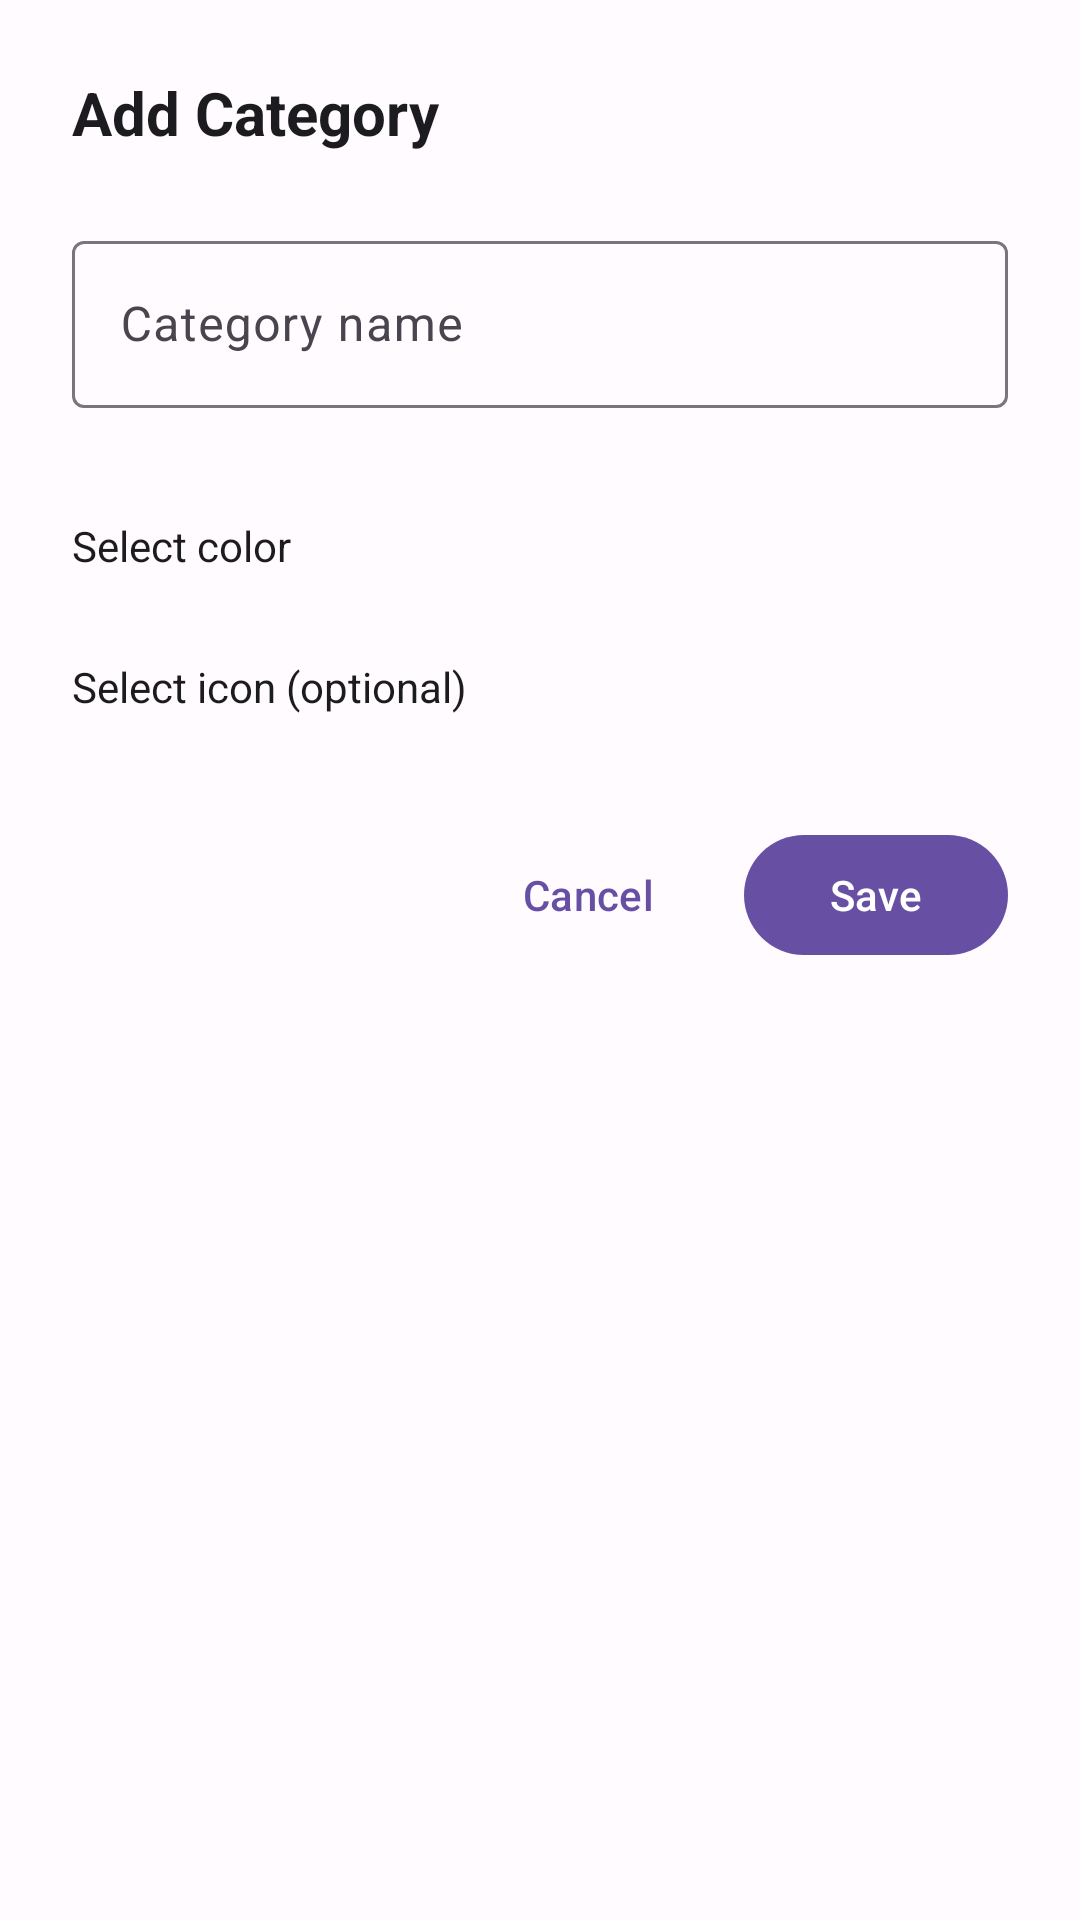

Produce the Android XML layout that renders to this screen, including the resource entries it uses.
<!-- AndroidManifest.xml: application theme Theme.TodoApp -->
<!-- res/layout/dialog_add_category.xml -->
<?xml version="1.0" encoding="utf-8"?>
<LinearLayout
    xmlns:android="http://schemas.android.com/apk/res/android"
    xmlns:app="http://schemas.android.com/apk/res-auto"
    xmlns:tools="http://schemas.android.com/tools"
    android:layout_width="match_parent"
    android:layout_height="wrap_content"
    android:orientation="vertical"
    android:padding="24dp">

    <TextView
        android:layout_width="wrap_content"
        android:layout_height="wrap_content"
        android:text="@string/add_category"
        android:textSize="20sp"
        android:textStyle="bold"
        android:textColor="?attr/colorOnSurface" />

    
    <com.google.android.material.textfield.TextInputLayout
        android:id="@+id/layout_category_name"
        style="@style/Widget.Material3.TextInputLayout.OutlinedBox"
        android:layout_width="match_parent"
        android:layout_height="wrap_content"
        android:layout_marginTop="24dp"
        android:hint="@string/category_name"
        app:errorEnabled="true">

        <com.google.android.material.textfield.TextInputEditText
            android:id="@+id/edit_category_name"
            android:layout_width="match_parent"
            android:layout_height="wrap_content"
            android:inputType="textCapWords"
            android:maxLength="50"
            android:imeOptions="actionDone" />

    </com.google.android.material.textfield.TextInputLayout>

    
    <TextView
        android:layout_width="wrap_content"
        android:layout_height="wrap_content"
        android:layout_marginTop="16dp"
        android:text="@string/select_color"
        android:textSize="14sp"
        android:textColor="?attr/colorOnSurface" />

    <androidx.recyclerview.widget.RecyclerView
        android:id="@+id/recycler_colors"
        android:layout_width="match_parent"
        android:layout_height="wrap_content"
        android:layout_marginTop="12dp"
        app:layoutManager="androidx.recyclerview.widget.GridLayoutManager"
        app:spanCount="7"
        tools:itemCount="14"
        tools:listitem="@layout/item_color" />

    
    <TextView
        android:layout_width="wrap_content"
        android:layout_height="wrap_content"
        android:layout_marginTop="16dp"
        android:text="@string/select_icon"
        android:textSize="14sp"
        android:textColor="?attr/colorOnSurface" />

    <androidx.recyclerview.widget.RecyclerView
        android:id="@+id/recycler_icons"
        android:layout_width="match_parent"
        android:layout_height="wrap_content"
        android:layout_marginTop="12dp"
        app:layoutManager="androidx.recyclerview.widget.GridLayoutManager"
        app:spanCount="6"
        tools:itemCount="12"
        tools:listitem="@layout/item_icon" />

    
    <LinearLayout
        android:layout_width="match_parent"
        android:layout_height="wrap_content"
        android:layout_marginTop="24dp"
        android:orientation="horizontal"
        android:gravity="end">

        <com.google.android.material.button.MaterialButton
            android:id="@+id/btn_cancel"
            style="@style/Widget.Material3.Button.TextButton"
            android:layout_width="wrap_content"
            android:layout_height="wrap_content"
            android:text="@string/cancel" />

        <com.google.android.material.button.MaterialButton
            android:id="@+id/btn_save"
            style="@style/Widget.Material3.Button"
            android:layout_width="wrap_content"
            android:layout_height="wrap_content"
            android:layout_marginStart="8dp"
            android:text="@string/save" />

    </LinearLayout>

</LinearLayout>
<!-- res/layout/item_color.xml (included above) -->
<?xml version="1.0" encoding="utf-8"?>
<FrameLayout
    xmlns:android="http://schemas.android.com/apk/res/android"
    xmlns:tools="http://schemas.android.com/tools"
    android:layout_width="40dp"
    android:layout_height="40dp"
    android:padding="4dp">

    <View
        android:id="@+id/color_circle"
        android:layout_width="match_parent"
        android:layout_height="match_parent"
        android:background="@drawable/bg_color_circle"
        tools:backgroundTint="@color/blue_500" />

    <ImageView
        android:id="@+id/icon_check"
        android:layout_width="20dp"
        android:layout_height="20dp"
        android:layout_gravity="center"
        android:src="@drawable/ic_check"
        android:visibility="gone"
        app:tint="@color/white"
        android:contentDescription="@string/selected"
        tools:visibility="visible"
        xmlns:app="http://schemas.android.com/apk/res-auto" />

</FrameLayout>
<!-- res/layout/item_icon.xml (included above) -->
<?xml version="1.0" encoding="utf-8"?>
<FrameLayout
    xmlns:android="http://schemas.android.com/apk/res/android"
    xmlns:app="http://schemas.android.com/apk/res-auto"
    xmlns:tools="http://schemas.android.com/tools"
    android:layout_width="48dp"
    android:layout_height="48dp"
    android:padding="4dp">

    <com.google.android.material.card.MaterialCardView
        android:id="@+id/card_icon"
        android:layout_width="match_parent"
        android:layout_height="match_parent"
        app:cardCornerRadius="8dp"
        app:cardElevation="0dp"
        app:strokeWidth="0dp"
        app:cardBackgroundColor="?attr/colorSurfaceVariant">

        <ImageView
            android:id="@+id/icon_view"
            android:layout_width="24dp"
            android:layout_height="24dp"
            android:layout_gravity="center"
            app:tint="?attr/colorOnSurfaceVariant"
            tools:src="@drawable/ic_work"
            android:contentDescription="@null" />

    </com.google.android.material.card.MaterialCardView>

</FrameLayout>
<!-- resources referenced by this layout -->
<resources>
  <color name="blue_500">#2196F3</color>
  <color name="white">#FFFFFF</color>
  <!-- drawable bg_color_circle (drawable) -->
  <?xml version="1.0" encoding="utf-8"?>
  <shape xmlns:android="http://schemas.android.com/apk/res/android"
      android:shape="oval">
      <solid android:color="@color/blue_500" />
      <size android:width="32dp" android:height="32dp" />
  </shape>
  <string name="add_category">Add Category</string>
  <string name="cancel">Cancel</string>
  <string name="category_name">Category name</string>
  <string name="save">Save</string>
  <string name="select_color">Select color</string>
  <string name="select_icon">Select icon (optional)</string>
  <string name="selected">Selected</string>
  <style name="Theme.TodoApp" parent="Theme.Material3.DayNight.NoActionBar">
          
          <item name="colorPrimary">@color/primary</item>
          <item name="colorPrimaryVariant">@color/primary_variant</item>
          <item name="colorOnPrimary">@color/on_primary</item>
          
          
          <item name="colorSecondary">@color/secondary</item>
          <item name="colorSecondaryVariant">@color/secondary_variant</item>
          <item name="colorOnSecondary">@color/on_secondary</item>
          
          
          <item name="android:statusBarColor">@color/surface</item>
          
          
          <item name="android:navigationBarColor">@color/surface</item>
          
          
          <item name="android:colorBackground">@color/background</item>
          <item name="colorOnBackground">@color/on_background</item>
          <item name="colorSurface">@color/surface</item>
          <item name="colorOnSurface">@color/on_surface</item>
          <item name="colorOnSurfaceVariant">@color/on_surface_variant</item>
          
          
          <item name="colorError">@color/error</item>
          <item name="colorOnError">@color/on_error</item>
          
          
          <item name="android:windowLightStatusBar" tools:targetApi="23">true</item>
      </style>
  <color name="primary">#6750A4</color>
  <color name="primary_variant">#3700B3</color>
  <color name="on_primary">#FFFFFF</color>
  <color name="secondary">#625B71</color>
  <color name="secondary_variant">#018786</color>
  <color name="on_secondary">#FFFFFF</color>
  <color name="surface">#FFFBFE</color>
  <color name="background">#FFFBFE</color>
  <color name="on_background">#1C1B1F</color>
  <color name="on_surface">#1C1B1F</color>
  <color name="on_surface_variant">#49454F</color>
  <color name="error">#B3261E</color>
  <color name="on_error">#FFFFFF</color>
</resources>
